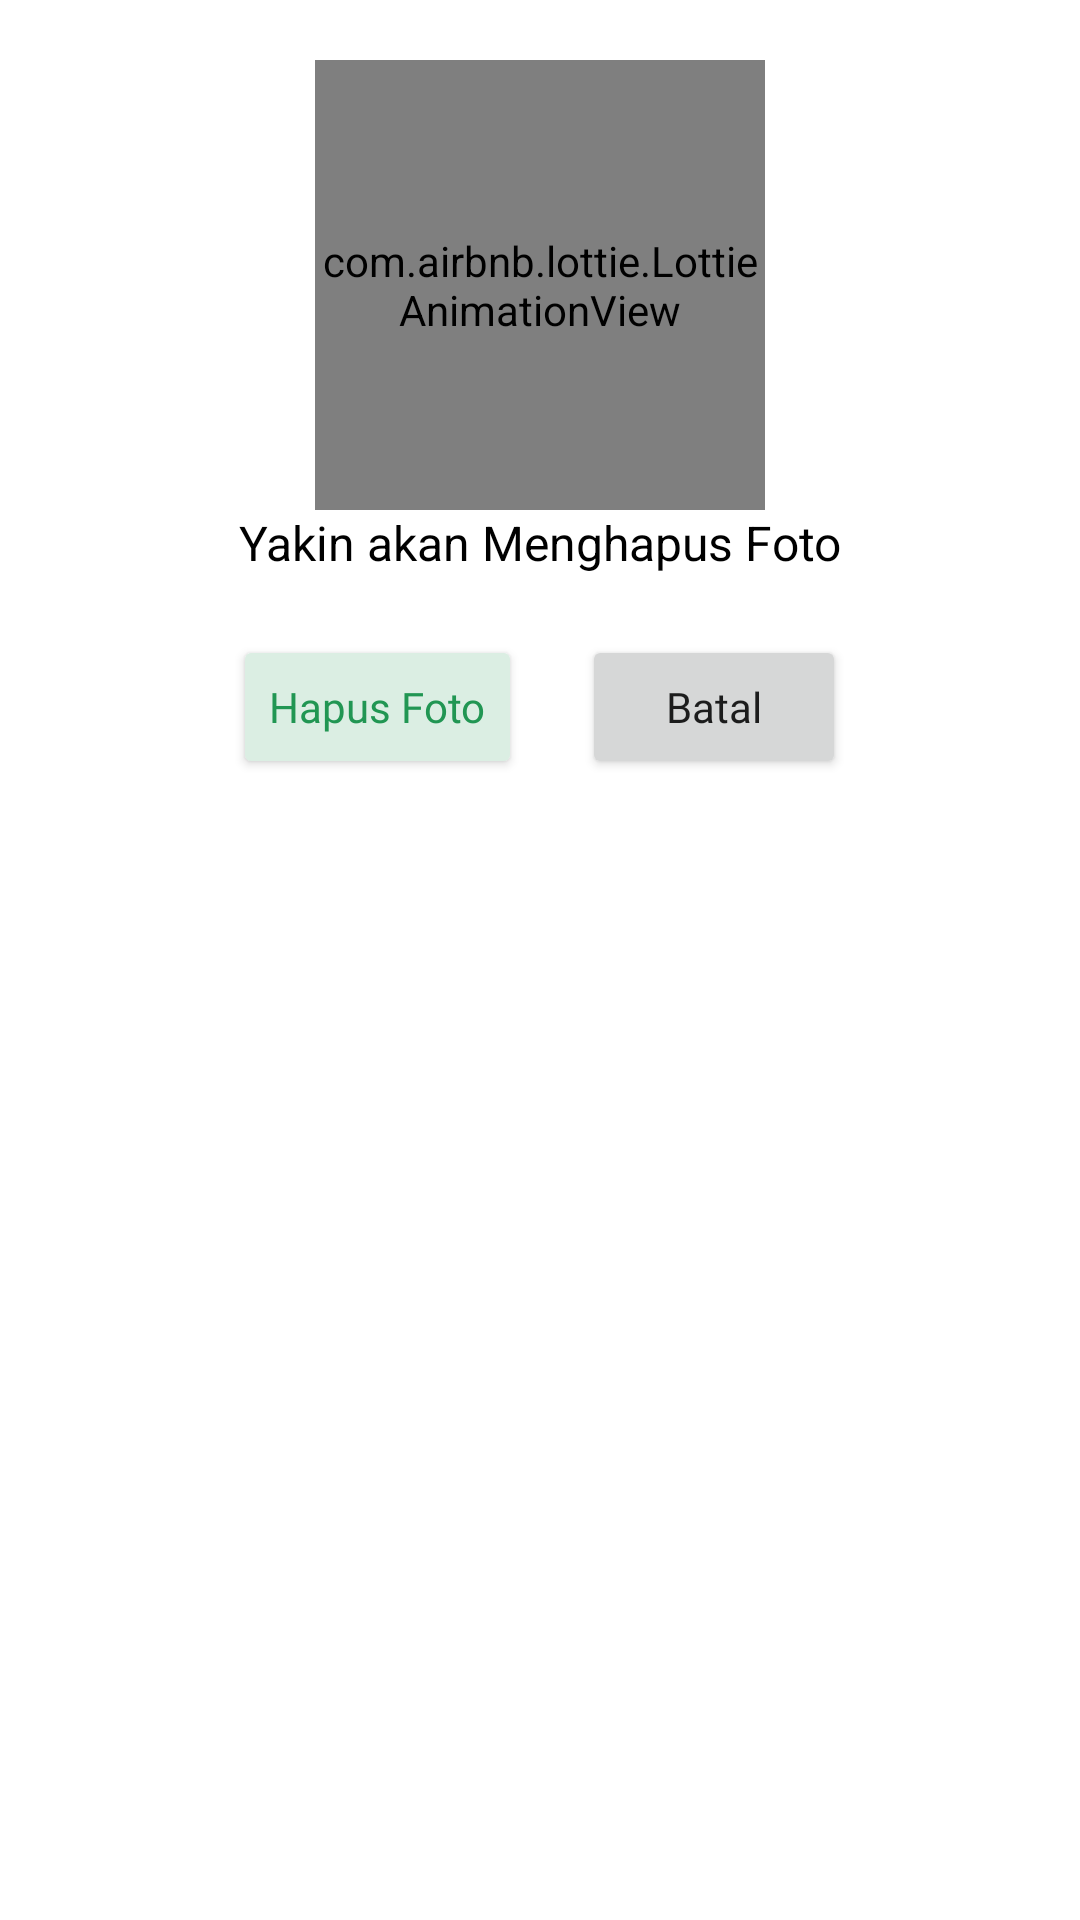

Here is an Android app screen rendered from its layout file. Give the layout XML and the strings, colors and styles it references.
<!-- AndroidManifest.xml: application theme Theme.TituLaundry -->
<!-- res/layout/ubah_foto.xml -->
<?xml version="1.0" encoding="utf-8"?>
<androidx.constraintlayout.widget.ConstraintLayout xmlns:android="http://schemas.android.com/apk/res/android"
    android:layout_width="match_parent"
    android:layout_height="wrap_content"
    android:padding="20dp"
    xmlns:app="http://schemas.android.com/apk/res-auto"
    android:layout_marginTop="20dp"
    android:layout_marginHorizontal="20dp">
    <com.airbnb.lottie.LottieAnimationView
        android:id="@+id/gbrSad"
        android:layout_width="150dp"
        android:layout_height="150dp"
        android:layout_marginBottom="5dp"
        app:lottie_rawRes="@raw/cry"
        app:lottie_loop="true"
        app:lottie_autoPlay="true"
        app:layout_constraintStart_toStartOf="parent"
        app:layout_constraintEnd_toEndOf="parent"
        app:layout_constraintTop_toTopOf="parent"
        />
    <TextView
        android:layout_width="wrap_content"
        android:layout_height="wrap_content"
        android:id="@+id/imgProfile"
        android:textSize="16dp"
        android:textColor="@color/black"
        android:text="Yakin akan Menghapus Foto"
        app:layout_constraintStart_toStartOf="parent"
        app:layout_constraintEnd_toEndOf="parent"
        app:layout_constraintTop_toBottomOf="@+id/gbrSad"
        />
    <LinearLayout
        android:layout_width="match_parent"
        android:layout_height="wrap_content"
        android:orientation="horizontal"
        android:gravity="center"
        android:layout_marginTop="20dp"
        app:layout_constraintTop_toBottomOf="@+id/imgProfile"
        >
        <Button
            android:id="@+id/ubah2"
            android:layout_width="wrap_content"
            android:backgroundTint="#dbeee3"
            android:textColor="#219653"
            android:textSize="14dp"
            android:textAllCaps="false"
            android:fontFamily="@font/inter_bold"
            android:layout_height="wrap_content"
            android:layout_marginHorizontal="10dp"
            android:text="Hapus Foto"
            />
        <Button
            android:id="@+id/batalBro"
            android:layout_width="wrap_content"
            android:layout_height="wrap_content"
            android:textSize="14dp"
            android:textAllCaps="false"
            android:fontFamily="@font/inter_bold"
            android:text="Batal"
            android:layout_marginHorizontal="10dp"
            />
    </LinearLayout>

</androidx.constraintlayout.widget.ConstraintLayout>
<!-- resources referenced by this layout -->
<resources>
  <color name="black">#FF000000</color>
  <style name="Theme.TituLaundry" parent="Theme.MaterialComponents.Light.NoActionBar">
          
          <item name="colorPrimary">@color/purple_500</item>
          <item name="colorPrimaryVariant">@color/purple_700</item>
          <item name="colorOnPrimary">@color/white</item>
          
          <item name="colorSecondary">@color/niceBlue</item>
          <item name="colorSecondaryVariant">@color/teal_700</item>
          <item name="colorOnSecondary">@color/black</item>
          
          <item name="android:statusBarColor" tools:targetApi="l">?attr/colorPrimaryVariant</item>
          
      </style>
  <color name="purple_500">#2f80ed</color>
  <color name="purple_700">#FF3700B3</color>
  <color name="white">#FFFFFFFF</color>
  <color name="niceBlue">#2f80ed</color>
  <color name="teal_700">#FF018786</color>
</resources>
